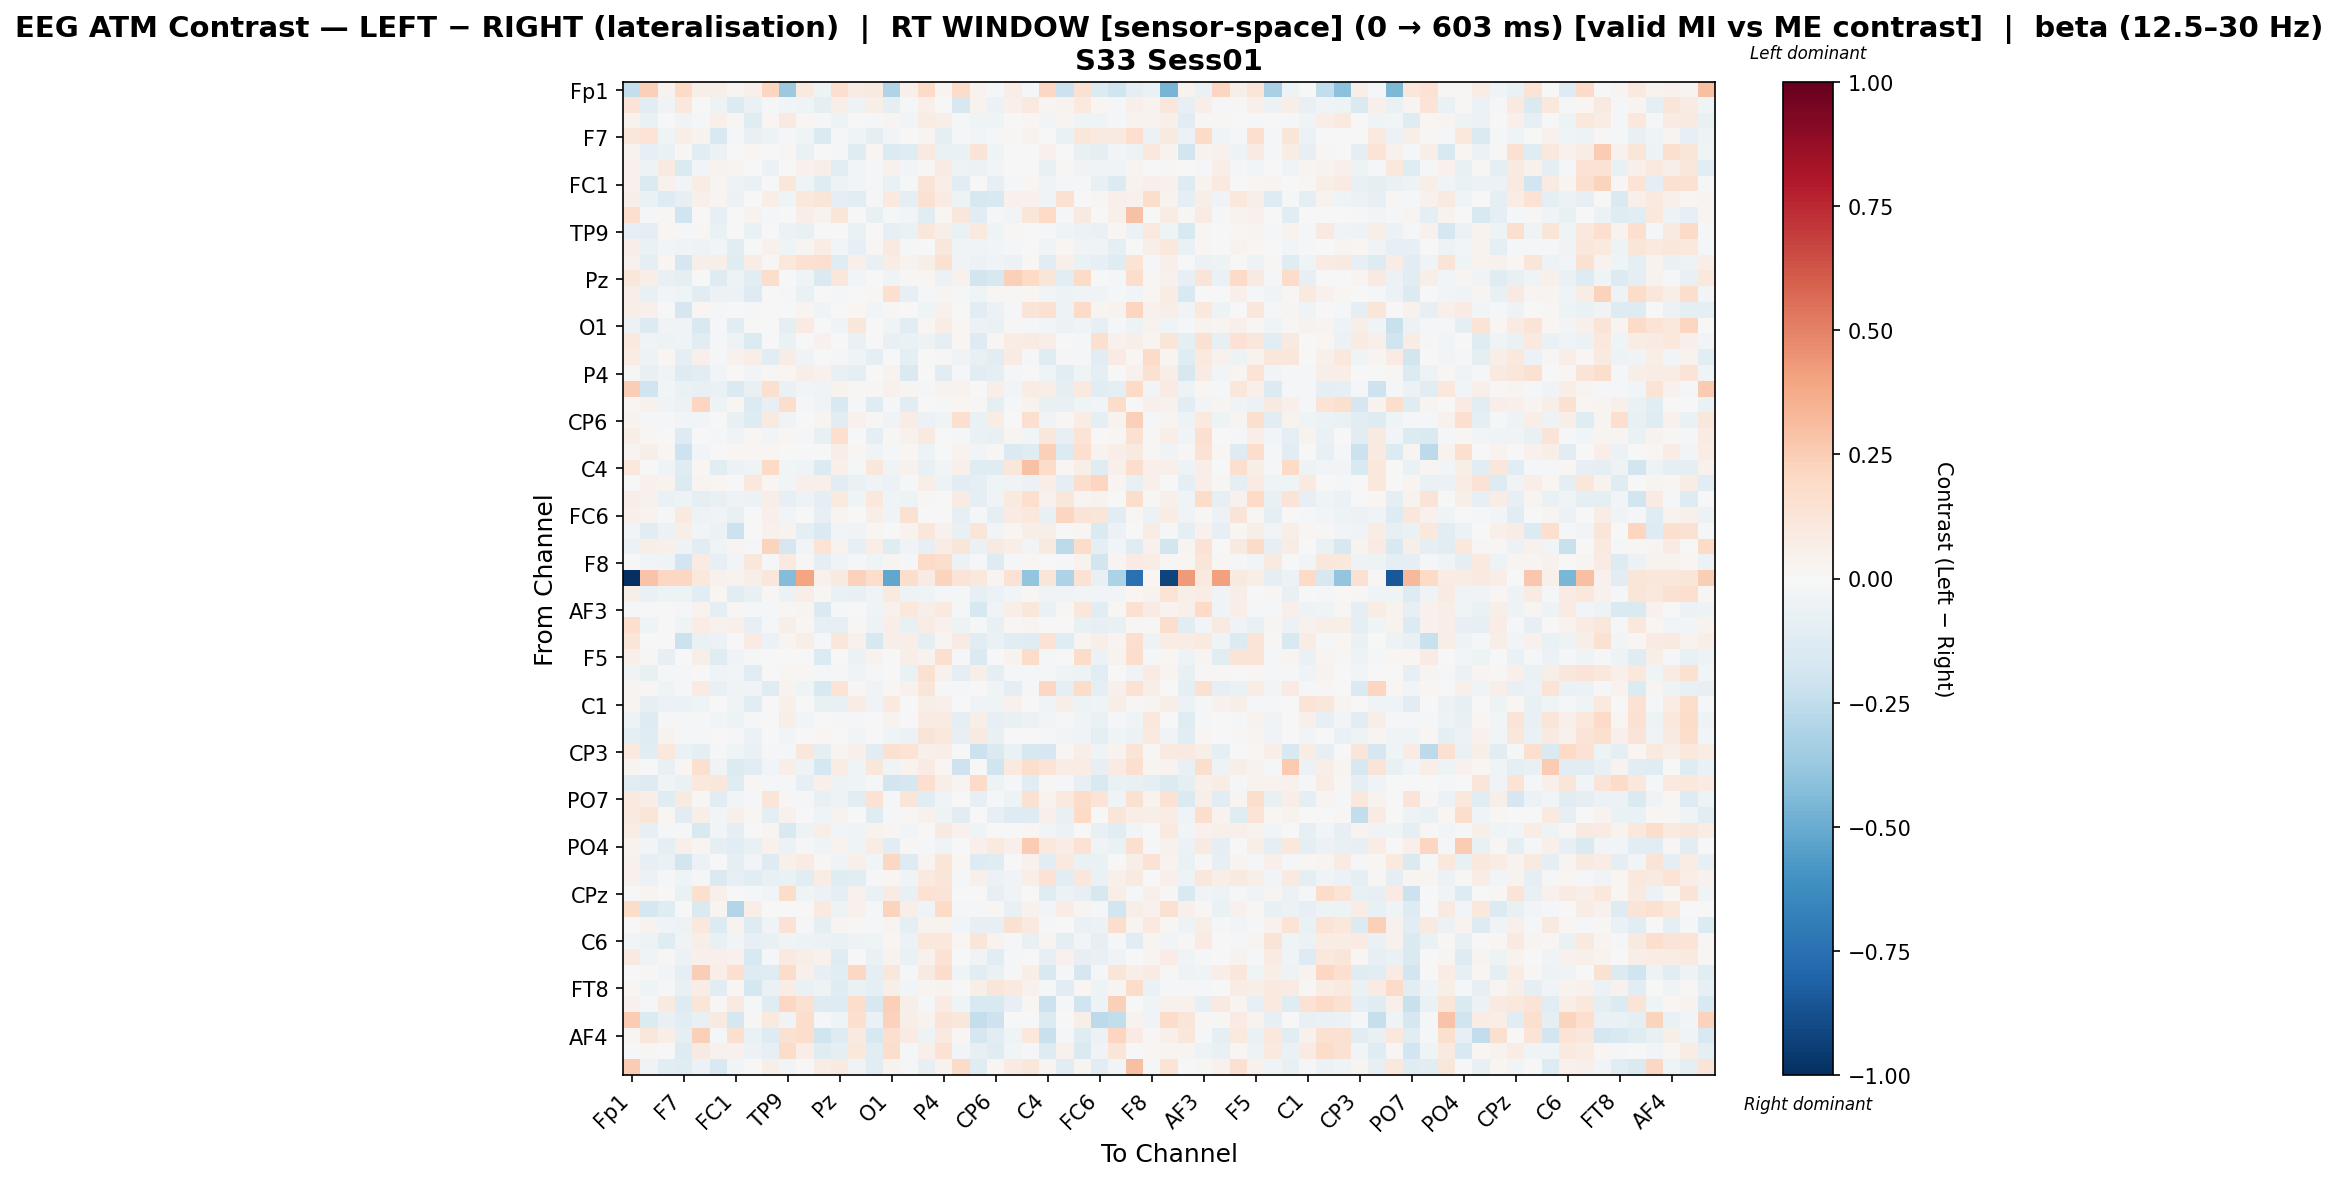

Values plotted in this chart, from the file beside it:
, Fp1, Fz, F3, F7, FT9, FC5, FC1, C3, T7, TP9, CP5, CP1, Pz, P3, P7, O1, Oz, O2, P4, P8, TP10, CP6, CP2
Fp1, -0.2354, 0.2395, 0.03468, 0.2029, 0.06226, 0.05517, 0.02569, 0.05416, 0.2113, -0.3683, 0.1007, -0.05329, 0.1683, 0.08102, 0.0886, -0.304, 0.05107, 0.1918, 0.02855, 0.1848, 0.03348, -0.01511, 0.06836
Fz, 0.1329, -0.1138, -0.03849, 0.1087, -0.004479, -0.05134, -0.1372, -0.06975, -0.01033, -0.0251, -0.0436, -0.09077, 0.06917, -0.05069, 0.05745, -0.09483, -0.01169, 0.04903, -0.001381, -0.1626, 0.03853, -0.06066, 0.04735
F3, 0.03211, -0.06668, 0.00668, -0.03603, -0.01085, 0.04706, 0.01091, -0.1243, 0.0175, 0.09356, 0.01645, -0.01807, -0.05283, -0.007062, -0.01109, 0.02997, -0.0282, 0.0738, 0.05567, -0.01729, -0.04449, -0.04531, 0.0003042
F7, 0.1114, 0.1356, -0.0465, 0.06357, 0.03583, -0.1512, -0.01906, -0.07363, -0.0516, -0.01165, -0.04461, -0.1422, -0.02081, -0.03918, -0.09396, -0.02412, 0.002524, 0.02389, -0.09394, -0.008073, -0.02366, -0.02269, 0.01406
FT9, 0.03398, -0.08588, -0.06779, 0.01395, -0.1094, -0.05474, -0.007346, 0.02288, -0.004552, 0.01307, -0.06754, 0.007808, -0.009013, -0.1219, 0.01729, -0.1405, -0.1176, 0.09018, -0.06835, -0.06709, 0.1274, -0.0436, 0.001306
FC5, 0.04069, -0.04785, 0.08864, -0.1432, -0.0283, 0.0363, 0.02382, 0.004106, -0.05475, -0.004954, 0.04023, 0.06065, -0.1048, -0.0255, -0.01693, 0.04063, -0.02535, 0.01461, 0.07967, -0.05344, -0.06204, -0.0266, 0.001349
FC1, 0.044, -0.1455, 0.04373, -0.0287, 0.07359, 0.02809, -0.04695, -0.06648, -0.007757, 0.1127, -0.04138, -0.1211, -0.05447, -0.02972, -0.008158, -0.06427, -0.01977, 0.1251, 0.06267, -0.104, 0.003045, -0.08483, -0.01895
C3, 0.06166, -0.06408, -0.1291, -0.08445, 0.05347, 0.03057, -0.06102, -0.006006, 0.06268, -0.04265, 0.1075, 0.1223, -0.1014, -0.1018, -0.00834, 0.09697, -0.09731, 0.1499, 0.08404, -0.05029, -0.159, -0.1531, 0.0436
T7, 0.1676, -0.01022, 0.01882, -0.1972, -0.005945, -0.0785, -0.003667, 0.03218, -0.01073, 0.0, 0.06993, 0.03227, 0.1192, -0.0002364, -0.07656, -0.009622, -0.02383, -0.104, 0.01624, 0.1122, -0.1033, -0.01294, -0.02936
TP9, -0.08588, -0.0989, 0.01684, -0.01126, 0.011, -0.06834, 0.004571, -0.06469, 0.0, -0.05923, -0.07329, 0.006653, -0.000214, -0.06668, 0.003945, -0.07827, -0.06641, 0.1095, 0.06049, -0.06322, 0.09834, -0.04166, 0.01522
CP5, 0.06652, -0.06948, -0.02477, -0.03592, -0.04923, -0.02724, -0.103, -0.001814, 0.04602, -0.046, 0.02475, 0.07429, -0.02943, -0.08303, 0.01012, 0.0924, -0.0229, -0.003559, 0.1166, -0.04316, -0.03176, -0.02443, -0.01145
CP1, 0.04427, -0.0904, 0.01735, -0.1642, 0.0572, 0.06171, -0.1242, 0.07509, 0.01174, 0.1024, 0.1515, 0.1574, -0.1213, 0.04882, -0.07492, 0.07301, 0.03614, 0.05877, 0.1551, -0.03169, -0.05751, -0.03277, -0.05642
Pz, 0.1098, 0.06461, -0.07593, -0.09948, 0.00732, -0.1254, -0.05449, -0.111, 0.1766, -0.0006558, -0.03153, -0.1412, 0.1167, -0.02366, 0.002296, -0.04137, 0.009386, 0.02109, -0.05725, 0.04368, -0.1839, -0.1573, 0.2375
P3, 0.05643, -0.07078, -0.02763, -0.04473, -0.1068, -0.06031, -0.06001, -0.1272, 0.0006785, -0.01308, -0.06669, 0.003171, -0.01428, 0.0008759, 0.009922, 0.164, -0.0838, -0.01698, 0.03103, -0.02251, -0.04056, 0.008609, 0.008888
P7, 0.06389, 0.05213, -0.002609, -0.1706, 0.01755, -0.008452, -0.005709, -0.01027, -0.005212, 0.003289, 0.02637, -0.04499, 0.00707, 0.01714, -0.02479, 0.009084, -0.007264, -0.044, 0.04022, -0.006239, -0.1123, -0.0555, -0.02181
O1, -0.05854, -0.1356, -0.03862, -0.0316, -0.1504, -0.02114, -0.1165, 0.003756, -0.004131, -0.09871, 0.07958, 0.0003899, -0.04384, 0.1103, 0.006366, -0.03829, -0.1105, 0.02293, 0.0766, 0.0208, -0.06043, -0.06314, 0.01098
Oz, 0.09834, -0.03544, -0.05287, -0.04465, -0.1081, -0.01393, -0.05166, -0.1347, -0.006462, -0.06864, -0.006831, 0.04524, -0.005263, -0.06999, 0.007696, -0.0781, -0.06712, -0.05216, -0.0932, 0.01739, -0.1285, 0.009447, 0.07747
O2, 0.07735, -0.04746, 0.0205, -0.09307, 0.05275, -0.02142, 0.04525, 0.06475, -0.108, 0.07566, -0.03727, 3.520068273021339e-05, -0.02152, -0.04499, -0.08703, 0.004402, -0.09032, 0.006405, 0.01382, -0.03461, -0.07166, -0.1155, 0.08037
P4, 0.01502, -0.07121, -0.03702, -0.1265, -0.1062, -0.03051, -0.005904, -0.0272, 0.01076, 0.01671, 0.05582, 0.04162, -0.07563, -0.08907, 0.003778, 0.03558, -0.1484, -0.002366, -0.1144, -0.01451, -0.1027, -0.0882, -0.009111
P8, 0.2463, -0.2016, -0.02726, -0.06924, -0.07601, -0.06624, -0.1454, -0.07077, 0.1585, -0.06836, -0.02863, -0.03126, 0.03791, 0.008936, 0.01561, 0.04431, 0.03021, -0.01703, 0.03614, 0.03662, 0.004796, 0.06282, -0.02625
TP10, 0.01719, 0.0451, -0.03824, -0.06184, 0.2126, -0.05439, 0.02184, -0.1346, -0.082, 0.1766, -0.008236, -0.03892, -0.1492, -0.02243, -0.1175, -0.01268, -0.1078, -0.004347, -0.0159, 0.02098, 0.01003, -0.09387, -0.01409
CP6, 0.03595, -0.01927, -0.02339, -0.0263, -0.03122, 0.006608, -0.07689, -0.1308, 0.09362, -0.03237, -0.001629, 0.02584, -0.1083, 0.04231, 0.01162, -0.04355, 0.07077, -0.05892, -0.03177, 0.164, -0.06975, 0.07747, -0.006932
CP2, 0.06325, 0.01921, -0.00548, -0.1266, 0.0001988, -0.01518, -0.03304, 0.02011, -0.02977, 0.01864, -0.01232, -0.07188, 0.1703, 0.004945, -0.09257, 0.01398, 0.04153, 0.09074, -0.004053, -0.01308, -0.06822, -0.0781, 0.02784
Cz, 0.0236, 0.05802, 0.02327, -0.2094, -0.02772, 0.0005023, 0.01913, 0.01726, 0.01853, 0.0, 0.007636, 0.0004322, 0.06899, 0.01873, -0.03217, -0.02294, 0.01689, -0.05434, 0.00048, 0.03671, -0.02389, 0.01269, -0.1448
C4, 0.1038, -0.004834, -0.04082, -0.1244, 0.02033, -0.1047, -0.05521, -0.04594, 0.2023, -0.02907, -0.04075, -0.1382, 0.04895, -0.02171, 0.1146, -0.03434, 0.04424, -0.07398, -0.03081, 0.05061, -0.1194, -0.1201, 0.1155
T8, 0.0001838, 0.04603, 0.03337, -0.1338, 0.02469, 0.01728, -0.001541, 0.1039, 0.02224, -0.03084, 0.05347, 0.05371, -0.1134, -0.06948, -0.03734, -0.05852, -0.009808, 0.06381, -0.04867, -0.1018, -0.09281, -0.04509, -0.03675
FT10, 0.06864, 0.04142, -0.0661, -0.04948, -0.09839, -0.07315, -0.04745, -0.05724, 0.06154, -0.08269, -0.04768, -0.08956, 0.09568, -0.04501, 0.1051, -0.04404, -0.0509, 0.007985, -2.3576585000523988e-05, 0.07939, -0.09468, -0.03891, 0.0961
FC6, 0.05067, 0.0362, -0.02179, 0.09787, -0.04787, -0.03509, -0.07735, -0.007527, 0.0479, -0.03123, 0.003917, -0.07954, 0.02631, 0.004569, 0.05959, -0.03165, 0.1486, 0.004525, 0.006223, -0.08004, -0.01731, -0.0918, 0.08198
FC2, -0.02712, -0.1034, -0.06043, 0.05834, -0.02673, -0.05941, -0.2141, -0.0002568, 0.04579, 0.03252, -0.09595, -0.1451, -0.03083, -0.03362, 0.01948, 0.004794, 0.03541, 0.1099, 0.04351, -0.0713, 0.1188, -0.02352, 0.01638
F4, -0.06085, 0.05956, 0.05442, -0.04728, -0.1071, -0.04419, 0.02402, -0.01403, 0.2252, -0.1649, -0.02659, 0.1367, 0.03763, -0.08191, 0.06843, -0.1246, -0.03284, -0.08365, 0.07081, 0.1179, -0.06451, 0.09068, 0.06328
F8, -0.006586, -0.02918, -0.03188, -0.1886, 0.08039, -0.08198, -0.02504, 0.1132, -0.02299, 0.09821, 0.0138, -0.1006, -0.04512, -0.0128, -0.04407, 0.02718, -0.01823, 0.1933, 0.1755, -0.05911, -0.01981, -0.1305, -0.01119
Fp2, -1.0, 0.2875, 0.2106, 0.2095, 0.1082, 0.04123, 0.03592, 0.06037, 0.1158, -0.4358, 0.398, 0.03929, 0.09103, 0.2286, 0.1771, -0.5209, 0.1787, 0.07878, 0.2231, 0.1268, 0.1031, 0.02552, 0.145
AF7, 0.05756, -0.06802, -0.05326, -0.04935, -0.1045, 0.01565, -0.1038, -0.07594, 0.01431, -0.06162, 0.07023, 0.01177, -0.0683, -0.07644, -0.03479, 0.0995, -0.05258, -0.04465, -0.01481, -0.01395, -0.08586, -0.05657, -0.02809
AF3, -0.01613, -0.007304, -0.004805, -0.008524, 0.03332, -0.08872, 0.01382, -0.0191, -0.01062, 0.01304, 0.03122, -0.146, -0.01363, -0.001031, -0.04269, 0.04538, 0.1047, 0.06182, 0.09538, -0.01947, -0.1612, -0.03384, 0.0647
AFz, 0.1646, -0.04167, -0.00234, -0.04573, 0.07415, 0.0417, 0.05275, -0.07909, -0.02115, 0.06077, 0.01425, -0.07995, -0.08386, 0.01038, -0.04966, 0.06543, -0.07157, 0.07106, 0.04478, -0.04983, -0.01461, -0.07708, 0.01204
F1, 0.119, -0.004163, -0.006082, -0.2113, -0.06645, -0.05531, 0.0, 0.07895, -0.05798, 0.02369, 0.05822, -0.01816, 0.1164, 0.0431, -0.1579, 0.06208, 0.06568, -0.08692, 0.02626, 0.08504, -0.1093, -0.06851, -0.1153
F5, 0.05036, 0.009465, -0.07865, -0.00512, 0.05963, -0.1247, -0.03167, -0.01934, -0.002464, 0.004233, 6.107277490521442e-05, -0.1404, 0.002146, -0.05685, 0.03862, 0.002183, 0.06085, 0.03881, 0.1621, -0.0184, -0.1456, -0.003681, 0.03148
FT7, -0.03713, -0.07754, -0.00939, -0.01389, 0.004405, -0.03269, -0.02459, -0.1078, 0.0, 0.02132, 0.01355, -0.02066, -0.02051, -0.0454, -0.01005, 0.0001844, -0.06477, 0.149, 0.04284, -0.09506, 0.05684, -0.09166, -0.0163
FC3, 0.02354, 0.01268, -0.03944, -0.01279, 0.08272, -0.07633, -0.03344, -0.03522, -0.1177, 0.03696, -0.04482, -0.1537, 0.1379, 0.01067, -0.03243, 0.02179, 0.04535, 0.1232, -0.01052, -0.02339, 0.005161, -0.04326, -0.09538
C1, 0.02604, -0.08581, -0.06, -0.06049, -0.04094, 0.00252, -0.03731, -0.1156, -0.00102, 0.04734, 0.001851, -0.0711, -0.07777, 0.07073, -0.03696, 0.09593, -0.0002403, 0.0568, 0.0525, 0.0006705, -0.03619, -0.04383, 0.04067
C5, -0.05243, -0.1294, -0.0135, -0.009782, -0.0129, -0.02593, -0.04916, -0.01141, 0.0, 0.05699, -0.02926, 0.005398, -0.0146, -0.01052, 0.002568, 0.03129, -0.004553, 0.07892, 0.07974, -0.09229, 0.06108, -0.07823, -0.07527
TP7, -0.08892, -0.1186, 0.03398, -0.01411, -0.0127, -0.007388, -0.01626, -0.06025, 0.0, -0.02874, -0.00116, 0.02244, -0.00248, -0.02909, -0.002903, -0.03934, -0.05502, 0.1288, 0.1035, -0.0799, 0.0912, -0.07055, 0.001234
CP3, 0.09405, -0.1057, 0.1019, -0.06914, -0.09577, -0.02139, -0.04589, -0.06317, -0.0129, -0.0191, 0.1135, -0.09696, 0.02349, 0.048, -0.114, 0.1554, 0.1352, 0.04729, 0.06936, -0.00356, -0.218, -0.1417, -0.0665
P1, 0.03023, -0.003566, -0.07745, 0.01797, 0.1588, -0.03303, -0.1402, -0.1165, -0.02932, 0.06858, -0.05302, -0.1784, 0.07739, -0.04103, 0.1142, -0.03969, 0.03225, 0.08377, 0.01739, -0.2059, 0.006785, -0.1955, 0.09492
P5, -0.1086, -0.1267, -0.04416, -0.07002, 0.1023, 0.1122, -0.1176, 0.01267, -0.009116, -0.01906, -0.08449, 0.05391, -0.05293, -0.04539, -0.01173, -0.1809, -0.1705, 0.1652, 0.06079, 0.02525, 0.1883, -0.05369, -0.01363
PO7, 0.09616, 0.06411, -0.1217, 0.09251, 0.01438, -0.1138, -0.02775, -0.02088, 0.1177, 0.008559, -0.0225, -0.07504, -0.04793, -0.1065, 0.1467, -0.02178, 0.1225, -0.1121, -0.03739, -0.006548, -0.0834, -0.008685, -0.05418
PO3, 0.08719, 0.1198, 0.01776, -0.1133, 0.05821, -0.03069, 0.05164, 0.02303, -0.09193, 0.04443, 0.0, -0.04611, 0.03799, -0.001745, -0.12, -0.01551, 0.01312, 0.03932, -0.04992, -0.1136, 0.005494, -0.085, -0.1303
POz, 0.07463, -0.07839, -0.01998, -0.018, -0.1491, -0.0253, -0.0895, 0.005497, 0.02813, -0.1535, -0.05445, 0.065, -0.02635, -0.04071, 0.03836, 0.02392, -0.03067, -0.005301, 0.08599, 0.04546, -0.04602, 0.0005945, -0.005801
PO4, 0.03541, -0.03037, -0.08693, 0.05288, 0.02613, -0.0969, -0.1033, -0.07426, 0.03939, -0.0606, -0.01833, -0.04564, 0.03488, -0.04127, 0.07694, -0.107, 0.01265, -0.01171, -0.03487, -0.001839, 0.05159, 0.09901, 0.04894
PO8, 0.04357, -0.08462, -0.06546, -0.1844, -0.05833, 0.004306, -0.0954, -0.02473, -0.1267, 0.05304, 0.0832, 0.01284, -0.03331, 0.04714, -0.02982, 0.209, -0.1296, 0.02384, 0.1197, 0.02206, -0.13, -0.1175, -0.005731
P2, 0.04511, -0.06241, -0.0125, -0.0408, -0.01491, -0.143, -0.08583, -0.1108, -0.07611, -0.06713, -0.1058, 0.07425, -0.1198, -0.1082, -0.01695, 0.01694, -0.03777, 0.0964, 0.1192, -0.02088, 0.04966, -0.06227, -0.03178
CPz, 0.004752, 0.0262, 0.005381, -0.06974, 0.1584, 0.04921, -0.006493, -0.01156, -0.03053, 0.184, -0.03951, -0.05809, -0.08651, 0.04512, -0.06707, 0.08435, -0.0734, 0.1449, 0.1277, 0.004612, -0.004837, -0.08253, -0.03189
CP4, 0.1821, -0.1792, -0.1197, -0.00482, -0.1443, 0.02705, -0.2962, 0.0701, 0.00589, -0.00141, 0.001249, 0.1004, -0.0472, 0.03939, -0.01152, 0.2199, 0.06446, -0.04142, 0.1961, -0.02222, -0.01105, 0.01631, -0.07567
TP8, -0.006033, 0.0382, -0.04648, -0.05097, 0.1046, -0.1383, 0.03461, -0.1265, -0.03158, 0.1475, -0.01698, -0.09463, 0.02922, 0.01363, -0.01993, 0.02656, -0.0955, 0.03513, 0.03381, -0.02838, -0.08412, -0.08184, 0.1558
C6, -0.02895, -0.04991, -0.1246, -0.03609, 0.0559, -0.07636, -0.02756, -0.0846, -0.07103, -0.03363, -0.05212, -0.05765, -0.06836, -0.05163, -0.04267, 0.0186, -0.05768, 0.1063, 0.1036, 0.0158, 0.1179, 0.03819, -0.0186
C2, 0.08723, -0.04146, 0.0127, -0.05965, 0.05234, 0.04943, 0.04351, -0.1511, -0.01272, 0.0981, 0.05768, 0.04318, -0.1227, -0.002208, -0.06355, 0.03651, -0.07004, 0.0463, 0.1467, -0.005435, -0.0383, -0.1102, -0.02127
FC4, 0.003947, 0.0125, -0.02993, -0.08831, 0.2495, 0.0641, 0.1689, -0.1317, -0.1193, 0.1869, 0.04904, -0.0806, -0.1081, 0.2041, -0.09045, 0.1106, -0.02326, 0.09267, 0.1857, -0.04281, -0.1095, -0.06704, -0.008413
FT8, 0.01986, -0.04217, -0.01088, -0.07106, 0.0776, -0.1126, 0.0176, -0.1723, -0.06287, 0.07427, -0.06978, -0.05371, -0.1216, -0.06915, -0.09611, 0.05566, -0.03002, 0.02748, 0.03529, 0.006607, 0.05592, 0.1234, 0.0977
F6, 0.04212, -0.01608, 0.08794, -0.1284, 0.1213, 0.008742, 0.09061, -0.01919, -0.1212, 0.2109, 0.1517, -0.1303, -0.1259, 0.1776, -0.1567, 0.2352, 0.0579, -0.01127, 0.07959, -0.0427, -0.1513, -0.1492, -0.08299
AF8, 0.2525, -0.137, -0.07587, -0.1057, -0.07546, 0.09134, -0.1777, 0.01333, 0.09576, -0.03391, 0.1727, -0.02244, -0.03906, 0.1711, -0.06552, 0.2276, 0.05498, 0.03159, 0.1272, 0.1139, -0.2364, -0.2096, 0.00444
... 3 more rows
